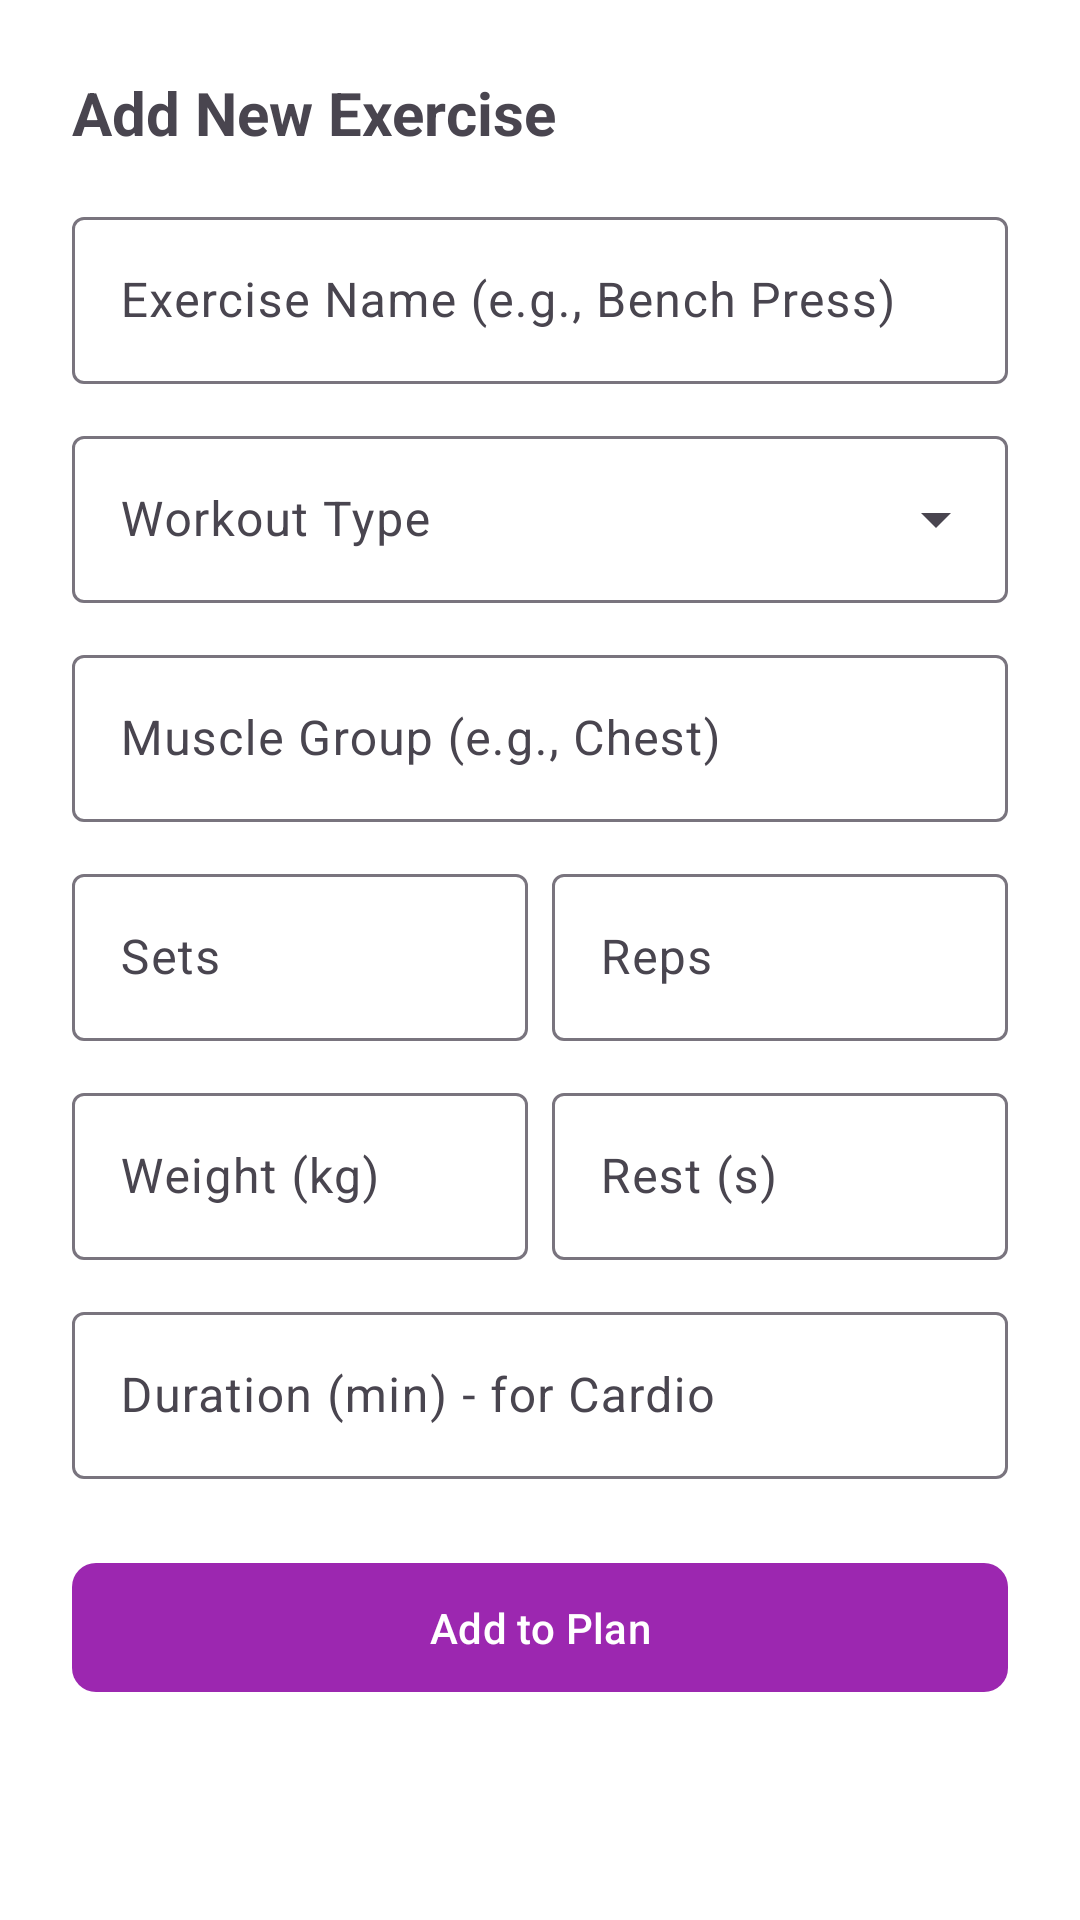

Android layout source for this screen:
<!-- AndroidManifest.xml: application theme Theme.FitnessForLife -->
<!-- res/layout/dialog_add_exercise.xml -->
<?xml version="1.0" encoding="utf-8"?>
<ScrollView xmlns:android="http://schemas.android.com/apk/res/android"
    xmlns:app="http://schemas.android.com/apk/res-auto"
    android:layout_width="match_parent"
    android:layout_height="wrap_content">

    <LinearLayout
        android:layout_width="match_parent"
        android:layout_height="wrap_content"
        android:orientation="vertical"
        android:padding="24dp">

        <TextView
            android:layout_width="wrap_content"
            android:layout_height="wrap_content"
            android:text="Add New Exercise"
            android:textSize="20sp"
            android:textStyle="bold"
            android:layout_marginBottom="16dp" />

        <com.google.android.material.textfield.TextInputLayout
            android:layout_width="match_parent"
            android:layout_height="wrap_content"
            android:hint="Exercise Name (e.g., Bench Press)"
            android:layout_marginBottom="12dp">
            <com.google.android.material.textfield.TextInputEditText
                android:id="@+id/editExerciseName"
                android:layout_width="match_parent"
                android:layout_height="wrap_content"
                android:inputType="textCapWords" />
        </com.google.android.material.textfield.TextInputLayout>

        <com.google.android.material.textfield.TextInputLayout
            android:layout_width="match_parent"
            android:layout_height="wrap_content"
            android:hint="Workout Type"
            android:layout_marginBottom="12dp"
            style="@style/Widget.Material3.TextInputLayout.OutlinedBox.ExposedDropdownMenu">
            <AutoCompleteTextView
                android:id="@+id/editWorkoutType"
                android:layout_width="match_parent"
                android:layout_height="wrap_content"
                android:inputType="none" />
        </com.google.android.material.textfield.TextInputLayout>

        <com.google.android.material.textfield.TextInputLayout
            android:layout_width="match_parent"
            android:layout_height="wrap_content"
            android:hint="Muscle Group (e.g., Chest)"
            android:layout_marginBottom="12dp">
            <com.google.android.material.textfield.TextInputEditText
                android:id="@+id/editMuscleGroup"
                android:layout_width="match_parent"
                android:layout_height="wrap_content"
                android:inputType="textCapWords" />
        </com.google.android.material.textfield.TextInputLayout>

        <LinearLayout
            android:layout_width="match_parent"
            android:layout_height="wrap_content"
            android:orientation="horizontal"
            android:layout_marginBottom="12dp">

            <com.google.android.material.textfield.TextInputLayout
                android:layout_width="0dp"
                android:layout_height="wrap_content"
                android:layout_weight="1"
                android:hint="Sets"
                android:layout_marginEnd="8dp">
                <com.google.android.material.textfield.TextInputEditText
                    android:id="@+id/editSets"
                    android:layout_width="match_parent"
                    android:layout_height="wrap_content"
                    android:inputType="number" />
            </com.google.android.material.textfield.TextInputLayout>

            <com.google.android.material.textfield.TextInputLayout
                android:layout_width="0dp"
                android:layout_height="wrap_content"
                android:layout_weight="1"
                android:hint="Reps">
                <com.google.android.material.textfield.TextInputEditText
                    android:id="@+id/editReps"
                    android:layout_width="match_parent"
                    android:layout_height="wrap_content"
                    android:inputType="number" />
            </com.google.android.material.textfield.TextInputLayout>
        </LinearLayout>

        <LinearLayout
            android:layout_width="match_parent"
            android:layout_height="wrap_content"
            android:orientation="horizontal"
            android:layout_marginBottom="12dp">

            <com.google.android.material.textfield.TextInputLayout
                android:layout_width="0dp"
                android:layout_height="wrap_content"
                android:layout_weight="1"
                android:hint="Weight (kg)"
                android:layout_marginEnd="8dp">
                <com.google.android.material.textfield.TextInputEditText
                    android:id="@+id/editWeight"
                    android:layout_width="match_parent"
                    android:layout_height="wrap_content"
                    android:inputType="numberDecimal" />
            </com.google.android.material.textfield.TextInputLayout>

            <com.google.android.material.textfield.TextInputLayout
                android:layout_width="0dp"
                android:layout_height="wrap_content"
                android:layout_weight="1"
                android:hint="Rest (s)">
                <com.google.android.material.textfield.TextInputEditText
                    android:id="@+id/editRestTime"
                    android:layout_width="match_parent"
                    android:layout_height="wrap_content"
                    android:inputType="number" />
            </com.google.android.material.textfield.TextInputLayout>
        </LinearLayout>

        <com.google.android.material.textfield.TextInputLayout
            android:id="@+id/durationLayout"
            android:layout_width="match_parent"
            android:layout_height="wrap_content"
            android:hint="Duration (min) - for Cardio"
            android:layout_marginBottom="24dp">
            <com.google.android.material.textfield.TextInputEditText
                android:id="@+id/editDuration"
                android:layout_width="match_parent"
                android:layout_height="wrap_content"
                android:inputType="number" />
        </com.google.android.material.textfield.TextInputLayout>

        <com.google.android.material.button.MaterialButton
            android:id="@+id/btnAddExercise"
            android:layout_width="match_parent"
            android:layout_height="wrap_content"
            android:text="Add to Plan"
            android:padding="12dp"
            app:cornerRadius="8dp" />

    </LinearLayout>
</ScrollView>
<!-- resources referenced by this layout -->
<resources>
  <style name="Theme.FitnessForLife" parent="Base.Theme.FitnessForLife" />
  <style name="Base.Theme.FitnessForLife" parent="Theme.Material3.DayNight.NoActionBar">
          
          <item name="colorPrimary">@color/primary</item>
          <item name="colorOnPrimary">@color/onPrimary</item>
          <item name="colorSecondary">@color/secondary</item>
          <item name="android:windowBackground">@color/surface</item>
      </style>
  <color name="primary">#9C27B0</color>
  <color name="onPrimary">#FFFFFF</color>
  <color name="secondary">#E91E63</color>
  <color name="surface">#FFFFFF</color>
</resources>
